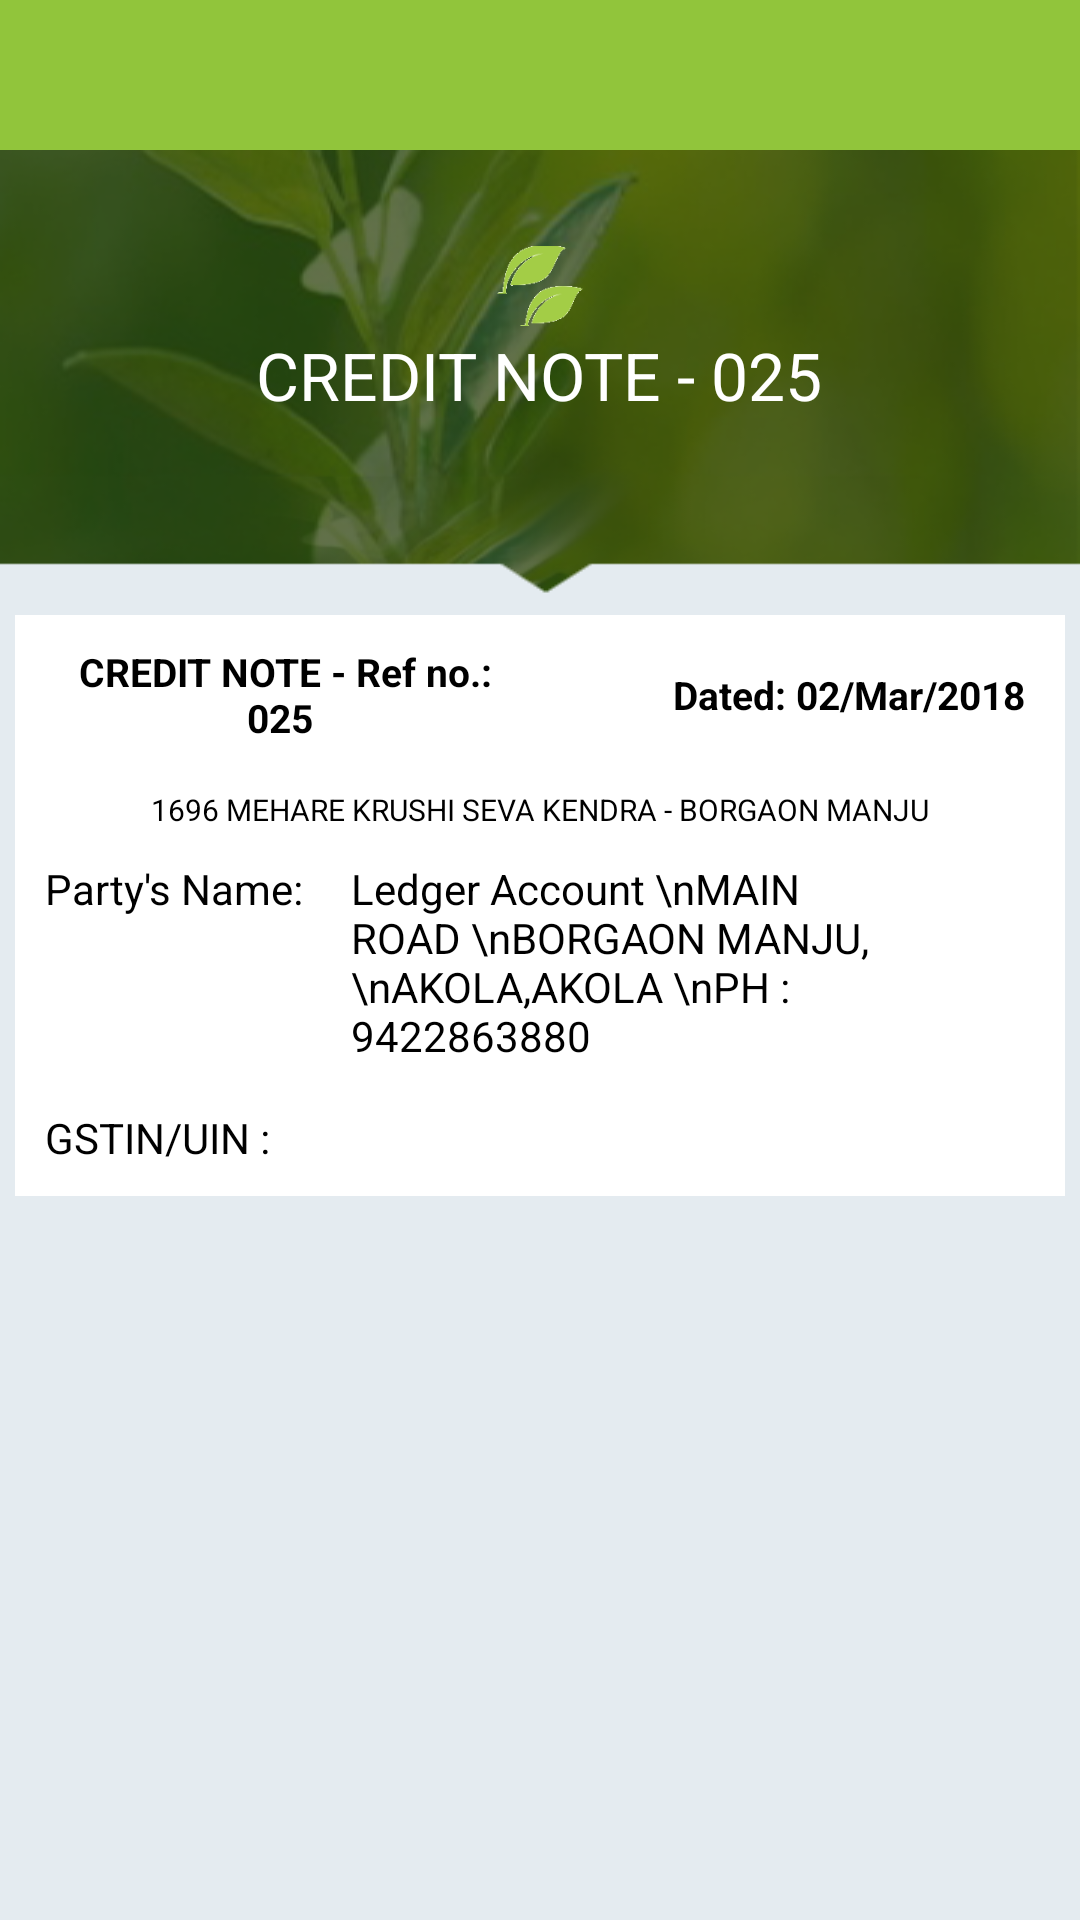

Reconstruct the res/layout file that produces this screen, plus the resources it refers to.
<!-- AndroidManifest.xml: application theme AppTheme.NoActionBar -->
<!-- res/layout/credit_note_deatil_screen.xml -->
<?xml version="1.0" encoding="utf-8"?>
<LinearLayout
    xmlns:android="http://schemas.android.com/apk/res/android" android:layout_width="match_parent"
    android:layout_height="match_parent"
    android:background="@color/grey_bg_color"
    android:orientation="vertical">

    <include layout="@layout/toolback_with_back"/>


    <ScrollView
        android:layout_width="match_parent"
        android:layout_height="match_parent"
        android:fitsSystemWindows="true">

        <LinearLayout
            android:layout_width="match_parent"
            android:layout_height="match_parent"
            android:background="@color/grey_bg_color"

            android:orientation="vertical">



            <RelativeLayout
                android:id="@+id/rel_product_img"
                android:layout_width="match_parent"
                android:layout_height="150sp"
                android:background="@drawable/shop_bg"
                android:orientation="horizontal">



                <ImageView
                    android:id="@+id/product_image"
                    android:layout_width="30sp"
                    android:layout_height="30sp"
                    android:layout_above="@+id/shop_label"
                    android:src="@drawable/page_nameleaf"
                    android:layout_centerHorizontal="true"/>

                <TextView
                    android:id="@+id/shop_label"
                    android:layout_width="wrap_content"
                    android:layout_height="wrap_content"
                    android:layout_centerHorizontal="true"
                    android:layout_centerInParent="true"
                    android:layout_centerVertical="true"
                    android:layout_marginBottom="10dp"
                    android:textAllCaps="true"
                    android:text="Credit note - 025"
                    android:textColor="@color/white"
                    android:layout_above="@+id/tv_user_id_text"
                    android:textSize="22sp" />


            </RelativeLayout>

            <LinearLayout
                android:layout_width="match_parent"
                android:layout_height="wrap_content"
                android:orientation="vertical"
                android:background="@color/white"
                android:layout_margin="5dp"
                android:padding="5dp">

                <LinearLayout
                    android:layout_width="match_parent"
                    android:layout_height="wrap_content"
                    android:orientation="horizontal"
                    android:weightSum="10">

                <TextView
                    android:layout_width="match_parent"
                    android:layout_height="wrap_content"
                    android:text="CREDIT NOTE - Ref no.: 025 "
                    android:textColor="@color/black"
                    android:textSize="13sp"
                    android:textStyle="bold"
                    android:layout_gravity="center"
                    android:gravity="center"
                    android:layout_margin="5dp"
                    android:layout_weight="5"/>

                    <TextView
                        android:layout_width="match_parent"
                        android:layout_height="wrap_content"
                        android:text="Dated: 02/Mar/2018 "
                        android:textColor="@color/black"
                        android:textSize="13sp"
                        android:layout_gravity="center|end"
                        android:gravity="center|end"
                        android:layout_margin="5dp"
                        android:textStyle="bold"
                        android:layout_weight="5"/>

                </LinearLayout>

                <TextView
                    android:layout_width="match_parent"
                    android:layout_height="wrap_content"
                    android:layout_weight="5"
                    android:textSize="10sp"
                    android:layout_marginTop="10sp"
                    android:textColor="@color/black"
                    android:layout_gravity="center"
                    android:gravity="center"
                    android:text="1696 MEHARE KRUSHI SEVA KENDRA - BORGAON MANJU"/>

            <LinearLayout
                android:layout_width="match_parent"
                android:layout_height="wrap_content"
                android:weightSum="10"
                android:layout_marginTop="5dp"
                android:orientation="horizontal">

                <TextView
                    android:layout_width="match_parent"
                    android:layout_height="wrap_content"
                    android:text="Party's Name:"
                    android:layout_margin="5dp"
                    android:layout_weight="7"
                    android:textColor="@color/black"
                    />


                <TextView
                    android:layout_width="match_parent"
                    android:layout_height="wrap_content"
                    android:text="Ledger Account \nMAIN ROAD \nBORGAON MANJU,\nAKOLA,AKOLA \nPH : 9422863880"
                    android:layout_margin="5dp"
                    android:layout_weight="3"
                    android:textColor="@color/black"
                    />

            </LinearLayout>

                <LinearLayout
                    android:layout_width="match_parent"
                    android:layout_height="wrap_content"
                    android:weightSum="10"
                    android:layout_marginTop="5dp"
                    android:orientation="horizontal">

                    <TextView
                        android:layout_width="match_parent"
                        android:layout_height="wrap_content"
                        android:text="GSTIN/UIN :"
                        android:layout_margin="5dp"
                        android:layout_weight="7"
                        android:textColor="@color/black"
                        />


                    <TextView
                        android:layout_width="match_parent"
                        android:layout_height="wrap_content"
                        android:layout_margin="5dp"
                        android:layout_weight="3"

                        android:textColor="@color/black"
                        />

                </LinearLayout>


            </LinearLayout>




        </LinearLayout>
    </ScrollView>



</LinearLayout>
<!-- res/layout/toolback_with_back.xml (included above) -->
<?xml version="1.0" encoding="utf-8"?>
<LinearLayout android:layout_width="match_parent"
    android:layout_height="50sp"
    xmlns:app="http://schemas.android.com/apk/res-auto"
    android:background="@color/primary_green"
    android:orientation="horizontal"
    xmlns:android="http://schemas.android.com/apk/res/android">


    <ImageView
        android:id="@+id/back_btn"
        android:layout_width="30dp"
        android:layout_height="30dp"
        android:src="@drawable/ic_arrow_back"
        app:tint="@color/white"
        android:layout_marginStart="10sp"
        android:layout_gravity="center"
        />

    <TextView
        android:id="@+id/til_text"
        android:layout_width="match_parent"
        android:layout_height="wrap_content"
        android:textSize="16sp"
        android:textColor="@color/white"
        android:layout_gravity="center"
        android:textStyle="bold"
        android:layout_marginStart="10sp"
        android:gravity="center|start"/>




</LinearLayout>
<!-- resources referenced by this layout -->
<resources>
  <color name="black">#000000</color>
  <color name="grey_bg_color">#E4EBF0</color>
  <color name="primary_green">#91C53B</color>
  <color name="white">#ffffff</color>
  <!-- drawable page_nameleaf: png bitmap (drawable, 3935 bytes) -->
  <!-- drawable shop_bg: png bitmap (drawable, 65043 bytes) -->
  <style name="AppTheme.NoActionBar">
  
          <item name="windowActionBar">true</item>
          <item name="windowNoTitle">true</item>
  
      </style>
</resources>
